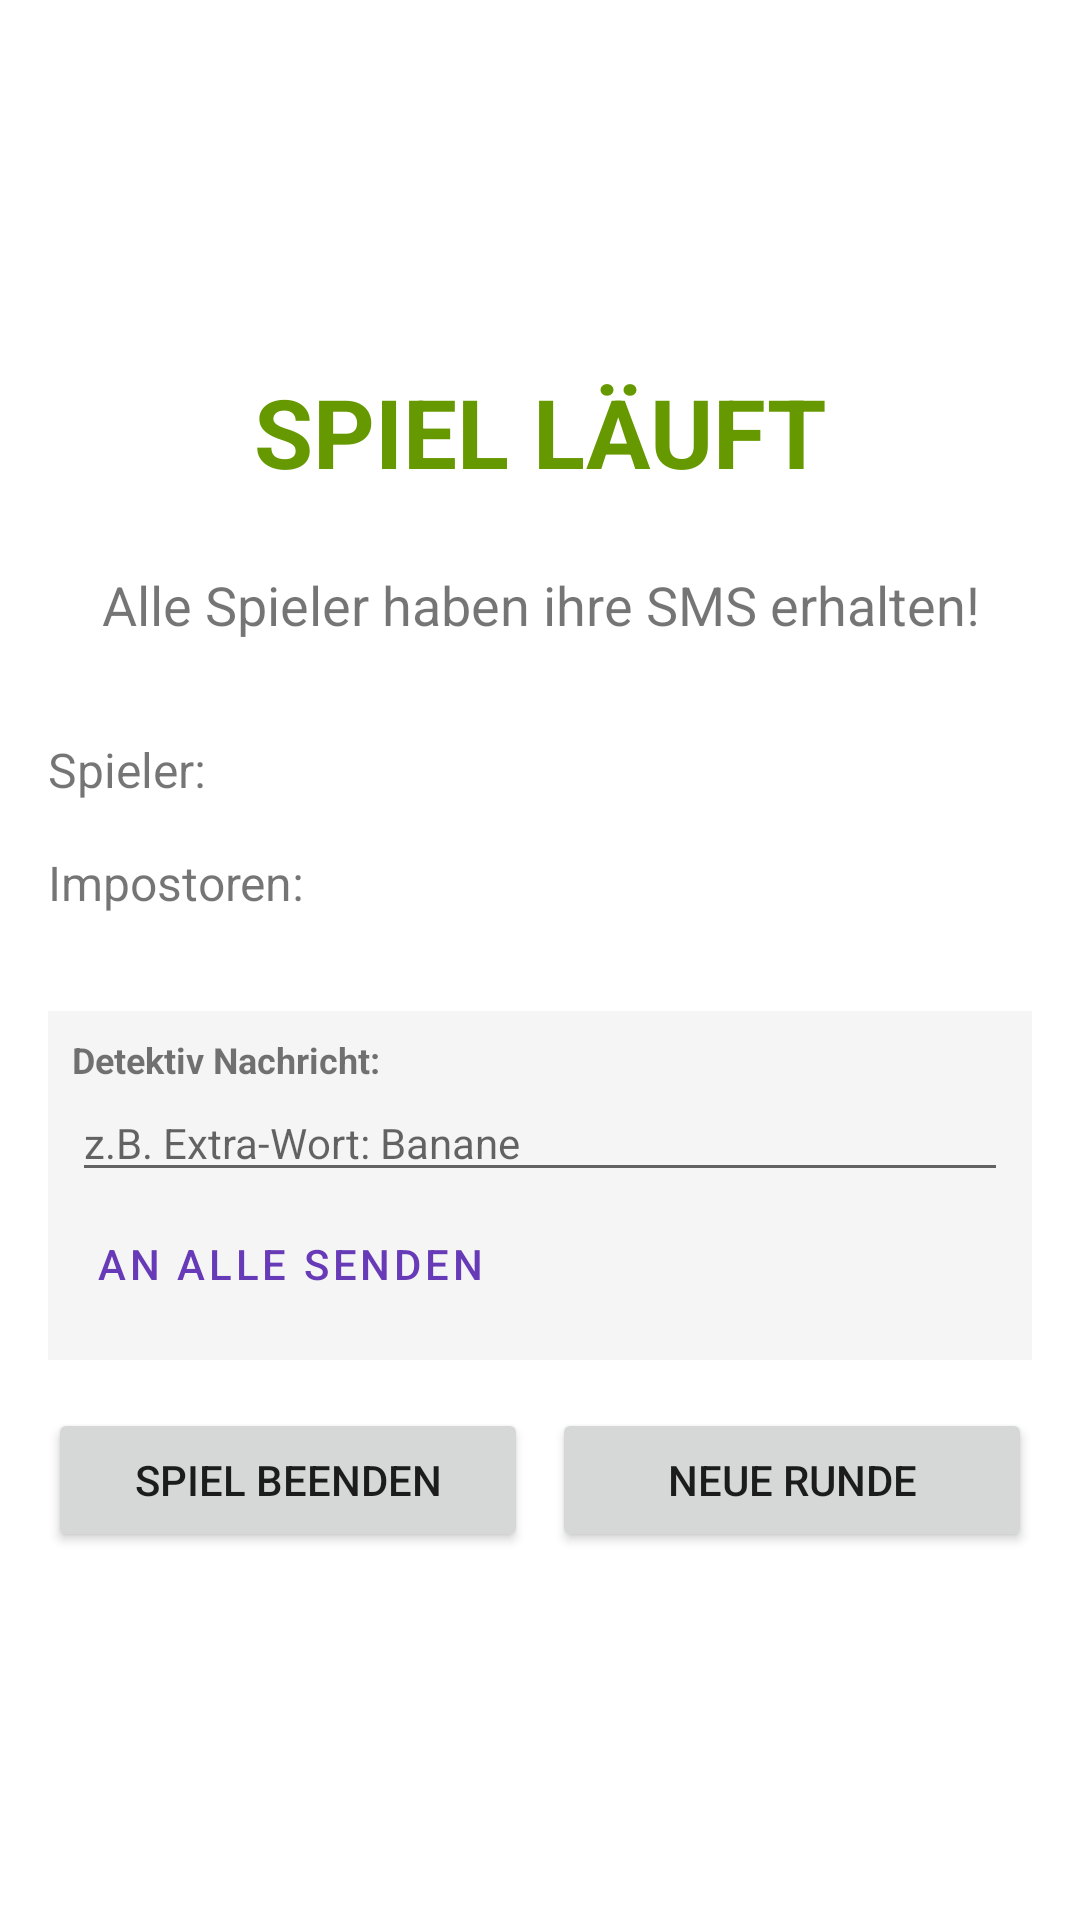

This screen was rendered from an Android layout file. Write that file and the resources it references.
<!-- AndroidManifest.xml: application theme Theme.Impostor -->
<!-- res/layout/fragment_game_playing.xml -->
<?xml version="1.0" encoding="utf-8"?>
<LinearLayout xmlns:android="http://schemas.android.com/apk/res/android"
    android:layout_width="match_parent"
    android:layout_height="match_parent"
    android:orientation="vertical"
    android:padding="16dp"
    android:gravity="center">

    <TextView
        android:layout_width="match_parent"
        android:layout_height="wrap_content"
        android:text="SPIEL LÄUFT"
        android:textSize="32sp"
        android:textStyle="bold"
        android:textAlignment="center"
        android:textColor="@android:color/holo_green_dark"
        android:layout_marginBottom="24dp" />

    <TextView
        android:layout_width="match_parent"
        android:layout_height="wrap_content"
        android:text="Alle Spieler haben ihre SMS erhalten!"
        android:textSize="18sp"
        android:textAlignment="center"
        android:layout_marginBottom="32dp" />

    <LinearLayout
        android:layout_width="match_parent"
        android:layout_height="wrap_content"
        android:orientation="horizontal"
        android:layout_marginBottom="16dp">

        <TextView
            android:layout_width="wrap_content"
            android:layout_height="wrap_content"
            android:text="Spieler:"
            android:textSize="16sp"
            android:layout_marginEnd="8dp" />

        <TextView
            android:id="@+id/playerCountText"
            android:layout_width="wrap_content"
            android:layout_height="wrap_content"
            android:textSize="16sp"
            android:textStyle="bold" />

    </LinearLayout>

    <LinearLayout
        android:layout_width="match_parent"
        android:layout_height="wrap_content"
        android:orientation="horizontal"
        android:layout_marginBottom="32dp">

        <TextView
            android:layout_width="wrap_content"
            android:layout_height="wrap_content"
            android:text="Impostoren:"
            android:textSize="16sp"
            android:layout_marginEnd="8dp" />

        <TextView
            android:id="@+id/impostorCountText"
            android:layout_width="wrap_content"
            android:layout_height="wrap_content"
            android:textSize="16sp"
            android:textStyle="bold"
            android:textColor="@android:color/holo_red_dark" />

    </LinearLayout>

    <LinearLayout
        android:layout_width="match_parent"
        android:layout_height="wrap_content"
        android:orientation="vertical"
        android:layout_marginBottom="16dp"
        android:background="#F5F5F5"
        android:padding="8dp">

        <TextView
            android:layout_width="wrap_content"
            android:layout_height="wrap_content"
            android:text="Detektiv Nachricht:"
            android:textStyle="bold"
            android:textSize="12sp" />

        <EditText
            android:id="@+id/detectiveMessageInput"
            android:layout_width="match_parent"
            android:layout_height="wrap_content"
            android:hint="z.B. Extra-Wort: Banane"
            android:textSize="14sp" />

        <Button
            android:id="@+id/sendDetMsgBtn"
            android:layout_width="wrap_content"
            android:layout_height="wrap_content"
            android:text="An alle senden"
            style="@style/Widget.MaterialComponents.Button.TextButton" />
    </LinearLayout>

    <LinearLayout
        android:layout_width="match_parent"
        android:layout_height="wrap_content"
        android:orientation="horizontal">

        <Button
            android:id="@+id/endGameBtn"
            android:layout_width="0dp"
            android:layout_height="48dp"
            android:layout_weight="1"
            android:text="Spiel beenden"
            android:layout_marginEnd="8dp" />

        <Button
            android:id="@+id/newRoundBtn"
            android:layout_width="0dp"
            android:layout_height="48dp"
            android:layout_weight="1"
            android:text="Neue Runde" />

    </LinearLayout>

</LinearLayout>
<!-- resources referenced by this layout -->
<resources>
  <style name="Theme.Impostor" parent="Theme.MaterialComponents.Light.NoActionBar">
          <item name="colorPrimary">@color/primary_purple</item>
          <item name="colorPrimaryDark">@color/primary_purple</item>
          <item name="colorAccent">@color/primary_purple</item>
      </style>
  <color name="primary_purple">#673AB7</color>
</resources>
